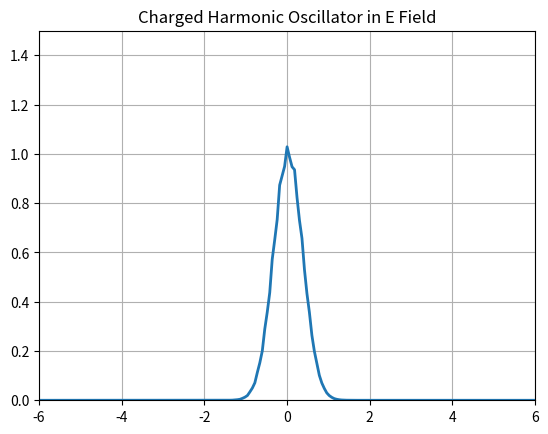

Python code for this plot:
""" From "COMPUTATIONAL PHYSICS" & "COMPUTER PROBLEMS in PHYSICS"
[redacted]
[redacted]
[redacted]
    Please respect copyright & acknowledge our work."""

# HOchargeMat.py charge in HO plus E field wi Matplotlib

from numpy import *
import numpy as np
import matplotlib.pyplot as plt
import matplotlib.animation as animation

dx = 0.06
dx2 = dx * dx
k0 = 5.5 * pi
dt = dx2 / 8.
xmax = 6.
xs = np.arange(-xmax, xmax + dx / 2, dx)             # x array
psr = exp(-0.5 * (xs / 0.5)**2) * cos(k0 * xs)       # Re Psi
psi = exp(-0.5 * (xs / 0.5)**2) * sin(k0 * xs)       # Im Psi
E = 70                                        # E field
v = 25.0 * xs**2 - E * xs                         # V HO + E
fig = plt.figure()
ax = fig.add_subplot(111, autoscale_on=False,
                     xlim=(-xmax, xmax), ylim=(0, 1.5))
ax.grid()                                    # Plot grid
plt.title("Charged Harmonic Oscillator in E Field")
line, = ax.plot(xs, psr * psr + psi * psi, lw=2)


def animate(dum):
    psr[1:-1] = psr[1:-1] - (dt / dx2) * (psi[2:] + psi[:-2]
                                          - 2 * psi[1:-1]) + dt * v[1:-1] * psi[1:-1]
    psi[1:-1] = psi[1:-1] + (dt / dx2) * (psr[2:] + psr[:-2]
                                          - 2 * psr[1:-1]) - dt * v[1:-1] * psr[1:-1]
    line.set_data(xs, psr**2 + psi**2)
    return line,


ani = animation.FuncAnimation(fig, animate, 1, blit=True)
plt.show()
